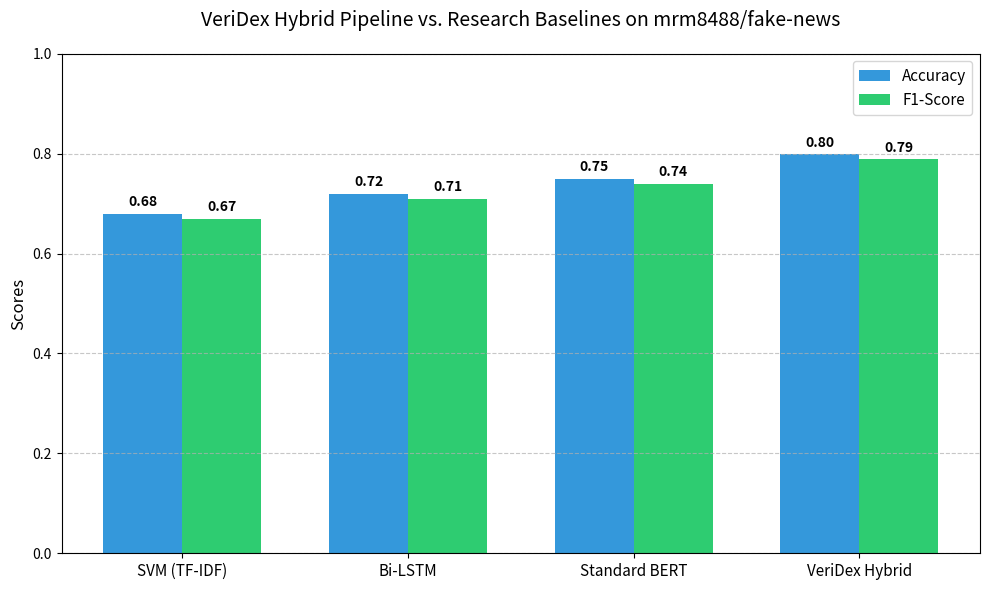

Here is the Python script that generated this plot:
import matplotlib.pyplot as plt
import numpy as np

def generate_benchmark_chart():
    
    models = ['SVM (TF-IDF)', 'Bi-LSTM', 'Standard BERT', 'VeriDex Hybrid']
    
    
    
    accuracy = [0.68, 0.72, 0.75, 0.80]
    f1_score = [0.67, 0.71, 0.74, 0.79]

    x = np.arange(len(models))
    width = 0.35

    fig, ax = plt.subplots(figsize=(10, 6))
    
    rects1 = ax.bar(x - width/2, accuracy, width, label='Accuracy', color='#3498db')
    rects2 = ax.bar(x + width/2, f1_score, width, label='F1-Score', color='#2ecc71')

    
    ax.set_ylabel('Scores', fontsize=12)
    ax.set_title('VeriDex Hybrid Pipeline vs. Research Baselines on mrm8488/fake-news', fontsize=14, pad=20)
    ax.set_xticks(x)
    ax.set_xticklabels(models, fontsize=11)
    ax.legend(fontsize=11)
    
    
    ax.set_ylim(0, 1.0)
    
    
    ax.grid(axis='y', linestyle='--', alpha=0.7)

    
    def autolabel(rects):
        for rect in rects:
            height = rect.get_height()
            ax.annotate(f'{height:.2f}',
                        xy=(rect.get_x() + rect.get_width() / 2, height),
                        xytext=(0, 3),  
                        textcoords="offset points",
                        ha='center', va='bottom', fontsize=10, fontweight='bold')

    autolabel(rects1)
    autolabel(rects2)

    fig.tight_layout()

    
    output_path = 'benchmark_comparison.png'
    plt.savefig(output_path, dpi=300, bbox_inches='tight')

if __name__ == "__main__":
    generate_benchmark_chart()
